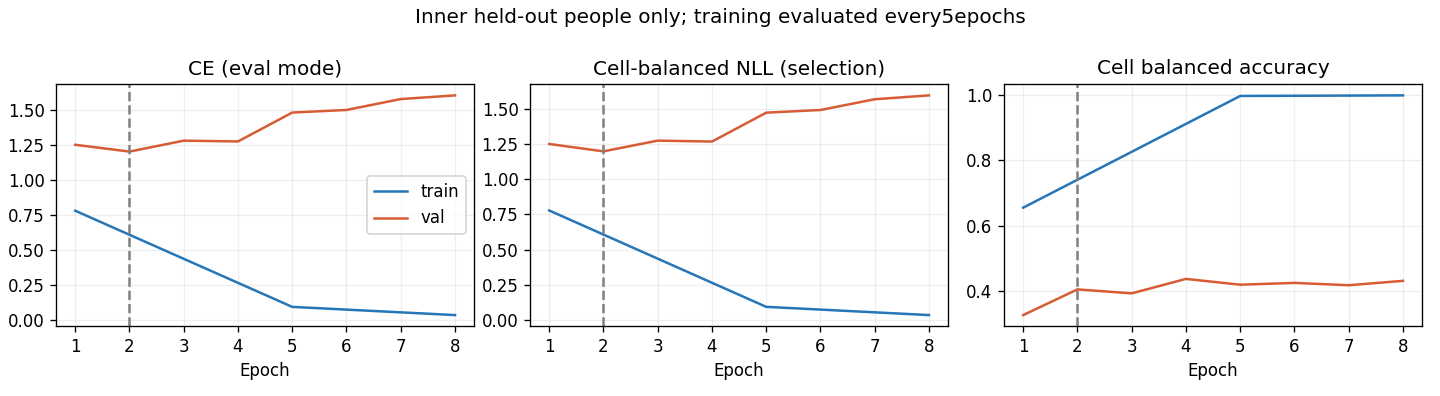

Data behind this chart, as committed beside it:
epoch, optimization_ce, train_ce, train_cell_nll, train_cell_ba, val_ce, val_cell_nll, val_cell_ba
1, 1.056, 0.7785, 0.7781, 0.655, 1.249, 1.251, 0.3249
2, 0.6996, , , , 1.2, 1.198, 0.4038
3, 0.4283, , , , 1.278, 1.275, 0.3917
4, 0.2787, , , , 1.272, 1.268, 0.4361
5, 0.1967, 0.09289, 0.09291, 0.9983, 1.478, 1.474, 0.4182
6, 0.1309, , , , 1.497, 1.493, 0.4238
7, 0.1094, , , , 1.575, 1.569, 0.4166
8, 0.08088, 0.03444, 0.0344, 1.0, 1.601, 1.596, 0.4301
